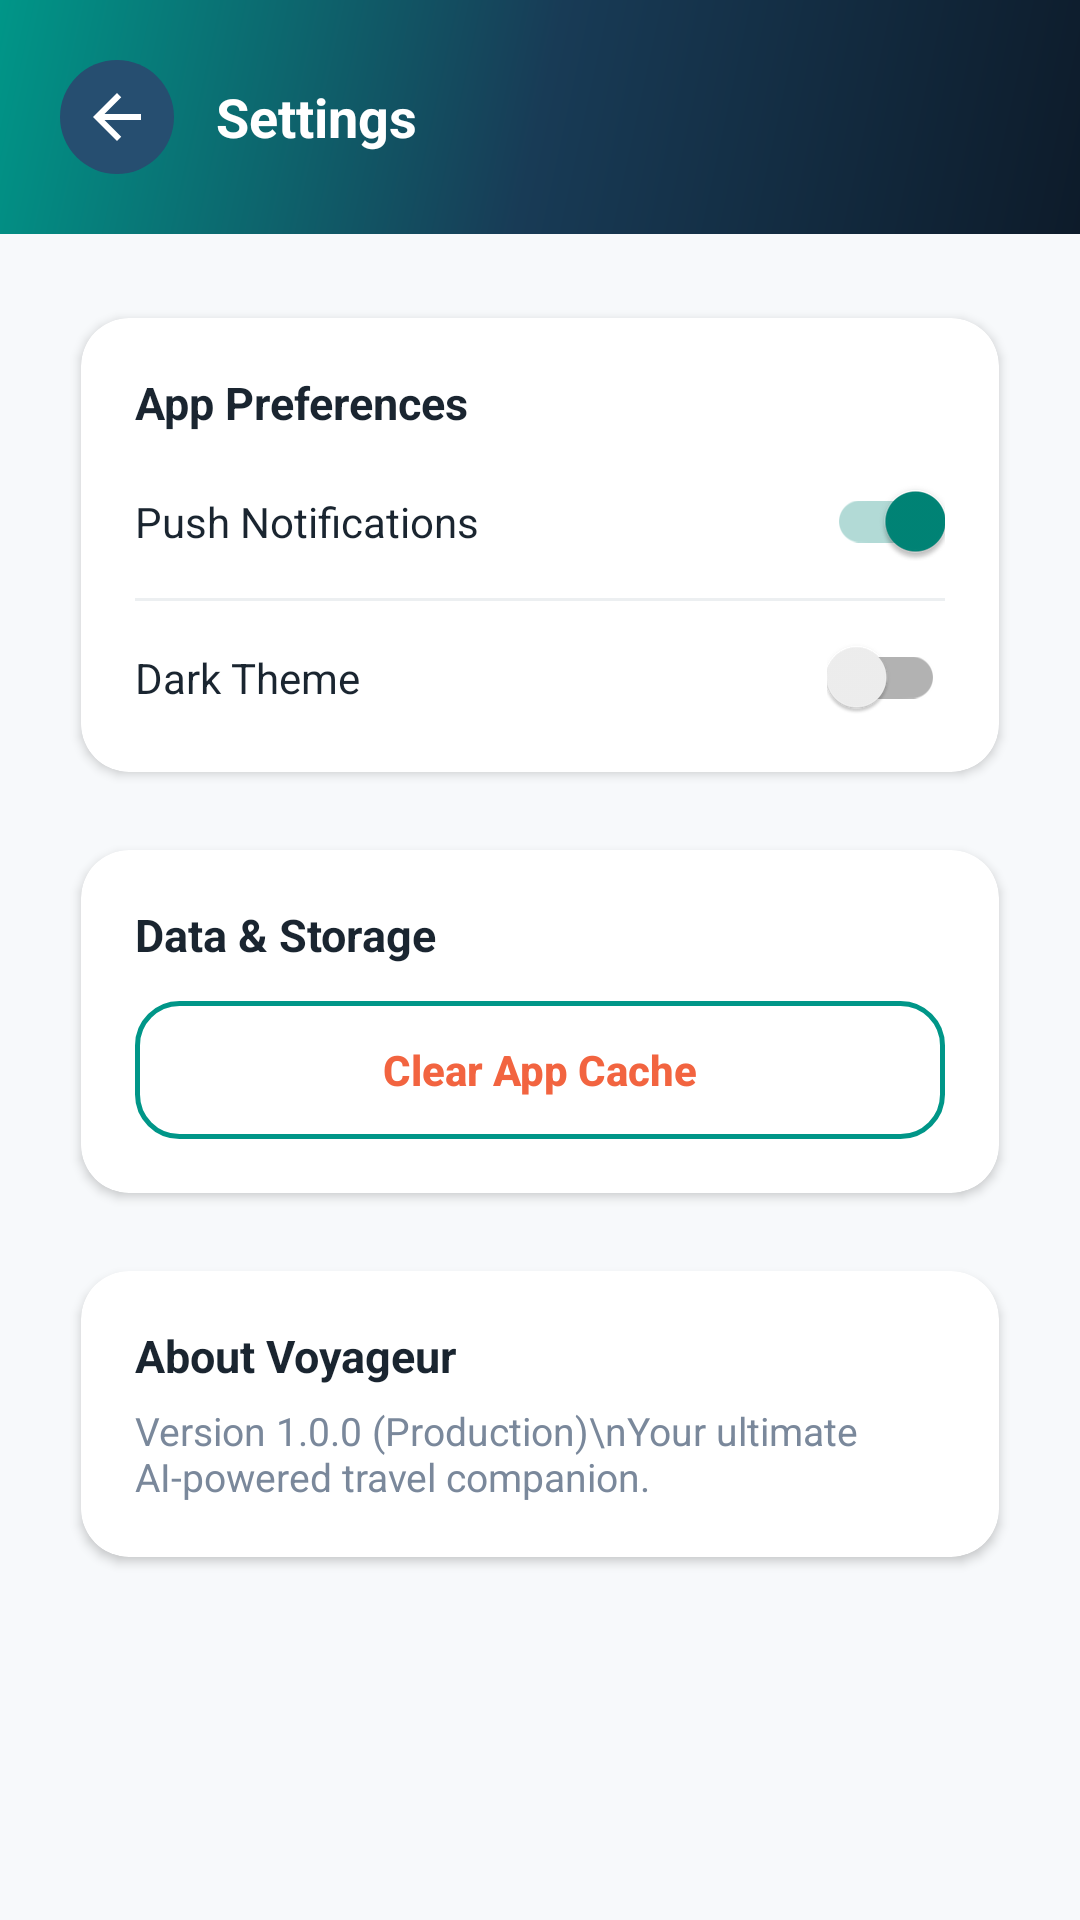

This screen was rendered from an Android layout file. Write that file and the resources it references.
<!-- AndroidManifest.xml: application theme Theme.AppCompat.Light.NoActionBar -->
<!-- res/layout/activity_settings.xml -->
<?xml version="1.0" encoding="utf-8"?>
<LinearLayout xmlns:android="http://schemas.android.com/apk/res/android"
    xmlns:app="http://schemas.android.com/apk/res-auto"
    android:layout_width="match_parent"
    android:layout_height="match_parent"
    android:orientation="vertical"
    android:background="@color/off_white">

    <LinearLayout
        android:layout_width="match_parent"
        android:layout_height="wrap_content"
        android:background="@drawable/bg_gradient_splash"
        android:gravity="center_vertical"
        android:orientation="horizontal"
        android:padding="20dp">

        <ImageButton
            android:id="@+id/btnBack"
            android:layout_width="38dp"
            android:layout_height="38dp"
            android:background="@drawable/circle_navy"
            android:contentDescription="Back"
            android:padding="9dp"
            android:src="@drawable/ic_back_white" />

        <TextView
            android:layout_width="0dp"
            android:layout_height="wrap_content"
            android:layout_marginStart="14dp"
            android:layout_weight="1"
            android:text="Settings"
            android:textColor="@color/white"
            android:textSize="18sp"
            android:textStyle="bold" />
    </LinearLayout>

    <ScrollView
        android:layout_width="match_parent"
        android:layout_height="0dp"
        android:layout_weight="1"
        android:padding="20dp">

        <LinearLayout
            android:layout_width="match_parent"
            android:layout_height="wrap_content"
            android:orientation="vertical">

            <androidx.cardview.widget.CardView
                android:layout_width="match_parent"
                android:layout_height="wrap_content"
                app:cardBackgroundColor="@color/card_bg"
                app:cardCornerRadius="16dp"
                app:cardElevation="2dp"
                app:cardUseCompatPadding="true">

                <LinearLayout
                    android:layout_width="match_parent"
                    android:layout_height="wrap_content"
                    android:orientation="vertical"
                    android:padding="18dp">

                    <TextView
                        android:layout_width="wrap_content"
                        android:layout_height="wrap_content"
                        android:text="App Preferences"
                        android:textColor="@color/text_primary"
                        android:textSize="15sp"
                        android:textStyle="bold" />

                    <LinearLayout
                        android:layout_width="match_parent"
                        android:layout_height="wrap_content"
                        android:layout_marginTop="16dp"
                        android:gravity="center_vertical"
                        android:orientation="horizontal">

                        <TextView
                            android:layout_width="0dp"
                            android:layout_height="wrap_content"
                            android:layout_weight="1"
                            android:text="Push Notifications"
                            android:textColor="@color/text_primary"
                            android:textSize="14sp" />

                        <androidx.appcompat.widget.SwitchCompat
                            android:id="@+id/switchNotifications"
                            android:layout_width="wrap_content"
                            android:layout_height="wrap_content"
                            android:checked="true" />
                    </LinearLayout>

                    <View
                        android:layout_width="match_parent"
                        android:layout_height="1dp"
                        android:layout_marginTop="12dp"
                        android:layout_marginBottom="12dp"
                        android:background="@color/divider" />

                    <LinearLayout
                        android:layout_width="match_parent"
                        android:layout_height="wrap_content"
                        android:gravity="center_vertical"
                        android:orientation="horizontal">

                        <TextView
                            android:layout_width="0dp"
                            android:layout_height="wrap_content"
                            android:layout_weight="1"
                            android:text="Dark Theme"
                            android:textColor="@color/text_primary"
                            android:textSize="14sp" />

                        <androidx.appcompat.widget.SwitchCompat
                            android:id="@+id/switchDarkMode"
                            android:layout_width="wrap_content"
                            android:layout_height="wrap_content"
                            android:checked="false" />
                    </LinearLayout>
                </LinearLayout>
            </androidx.cardview.widget.CardView>

            <androidx.cardview.widget.CardView
                android:layout_width="match_parent"
                android:layout_height="wrap_content"
                android:layout_marginTop="10dp"
                app:cardBackgroundColor="@color/card_bg"
                app:cardCornerRadius="16dp"
                app:cardElevation="2dp"
                app:cardUseCompatPadding="true">

                <LinearLayout
                    android:layout_width="match_parent"
                    android:layout_height="wrap_content"
                    android:orientation="vertical"
                    android:padding="18dp">

                    <TextView
                        android:layout_width="wrap_content"
                        android:layout_height="wrap_content"
                        android:text="Data &amp; Storage"
                        android:textColor="@color/text_primary"
                        android:textSize="15sp"
                        android:textStyle="bold" />

                    <Button
                        android:id="@+id/btnClearCache"
                        android:layout_width="match_parent"
                        android:layout_height="46dp"
                        android:layout_marginTop="12dp"
                        android:background="@drawable/bg_button_outline"
                        android:text="Clear App Cache"
                        android:textAllCaps="false"
                        android:textColor="@color/orange"
                        android:textSize="14sp"
                        android:textStyle="bold" />
                </LinearLayout>
            </androidx.cardview.widget.CardView>

            <androidx.cardview.widget.CardView
                android:layout_width="match_parent"
                android:layout_height="wrap_content"
                android:layout_marginTop="10dp"
                app:cardBackgroundColor="@color/card_bg"
                app:cardCornerRadius="16dp"
                app:cardElevation="2dp"
                app:cardUseCompatPadding="true">

                <LinearLayout
                    android:layout_width="match_parent"
                    android:layout_height="wrap_content"
                    android:orientation="vertical"
                    android:padding="18dp">

                    <TextView
                        android:layout_width="wrap_content"
                        android:layout_height="wrap_content"
                        android:text="About Voyageur"
                        android:textColor="@color/text_primary"
                        android:textSize="15sp"
                        android:textStyle="bold" />

                    <TextView
                        android:layout_width="wrap_content"
                        android:layout_height="wrap_content"
                        android:layout_marginTop="6dp"
                        android:text="Version 1.0.0 (Production)\nYour ultimate AI-powered travel companion."
                        android:textColor="@color/text_secondary"
                        android:textSize="13sp" />
                </LinearLayout>
            </androidx.cardview.widget.CardView>

        </LinearLayout>
    </ScrollView>
</LinearLayout>
<!-- resources referenced by this layout -->
<resources>
  <color name="card_bg">#FFFFFF</color>
  <color name="divider">#ECEFF1</color>
  <color name="off_white">#F7F9FB</color>
  <color name="orange">#F26440</color>
  <color name="text_primary">#1A2530</color>
  <color name="text_secondary">#7A889B</color>
  <color name="white">#FFFFFF</color>
  <!-- drawable bg_button_outline (drawable) -->
  <?xml version="1.0" encoding="utf-8"?>
  <shape xmlns:android="http://schemas.android.com/apk/res/android" android:shape="rectangle">
      <solid android:color="@android:color/transparent" />
      <stroke android:width="1.5dp" android:color="@color/teal" />
      <corners android:radius="14dp" />
  </shape>
  <!-- drawable bg_gradient_splash (drawable) -->
  <?xml version="1.0" encoding="utf-8"?>
  <shape xmlns:android="http://schemas.android.com/apk/res/android" android:shape="rectangle">
      <gradient
          android:startColor="@color/navy_dark"
          android:centerColor="@color/navy"
          android:endColor="@color/teal"
          android:angle="135" />
  </shape>
  <!-- drawable circle_navy (drawable) -->
  <?xml version="1.0" encoding="utf-8"?>
  <shape xmlns:android="http://schemas.android.com/apk/res/android" android:shape="oval">
      <solid android:color="@color/navy_light" />
  </shape>
  <!-- drawable ic_back_white (drawable) -->
  <vector xmlns:android="http://schemas.android.com/apk/res/android"
      android:width="24dp" android:height="24dp" android:viewportWidth="24" android:viewportHeight="24">
      <path android:fillColor="#FFFFFF"
          android:pathData="M20,11H7.83l5.59,-5.59L12,4l-8,8 8,8 1.41,-1.41L7.83,13H20z"/>
  </vector>
  <color name="teal">#009688</color>
  <color name="navy_dark">#0D1B2A</color>
  <color name="navy">#183B56</color>
  <color name="navy_light">#264E70</color>
</resources>
